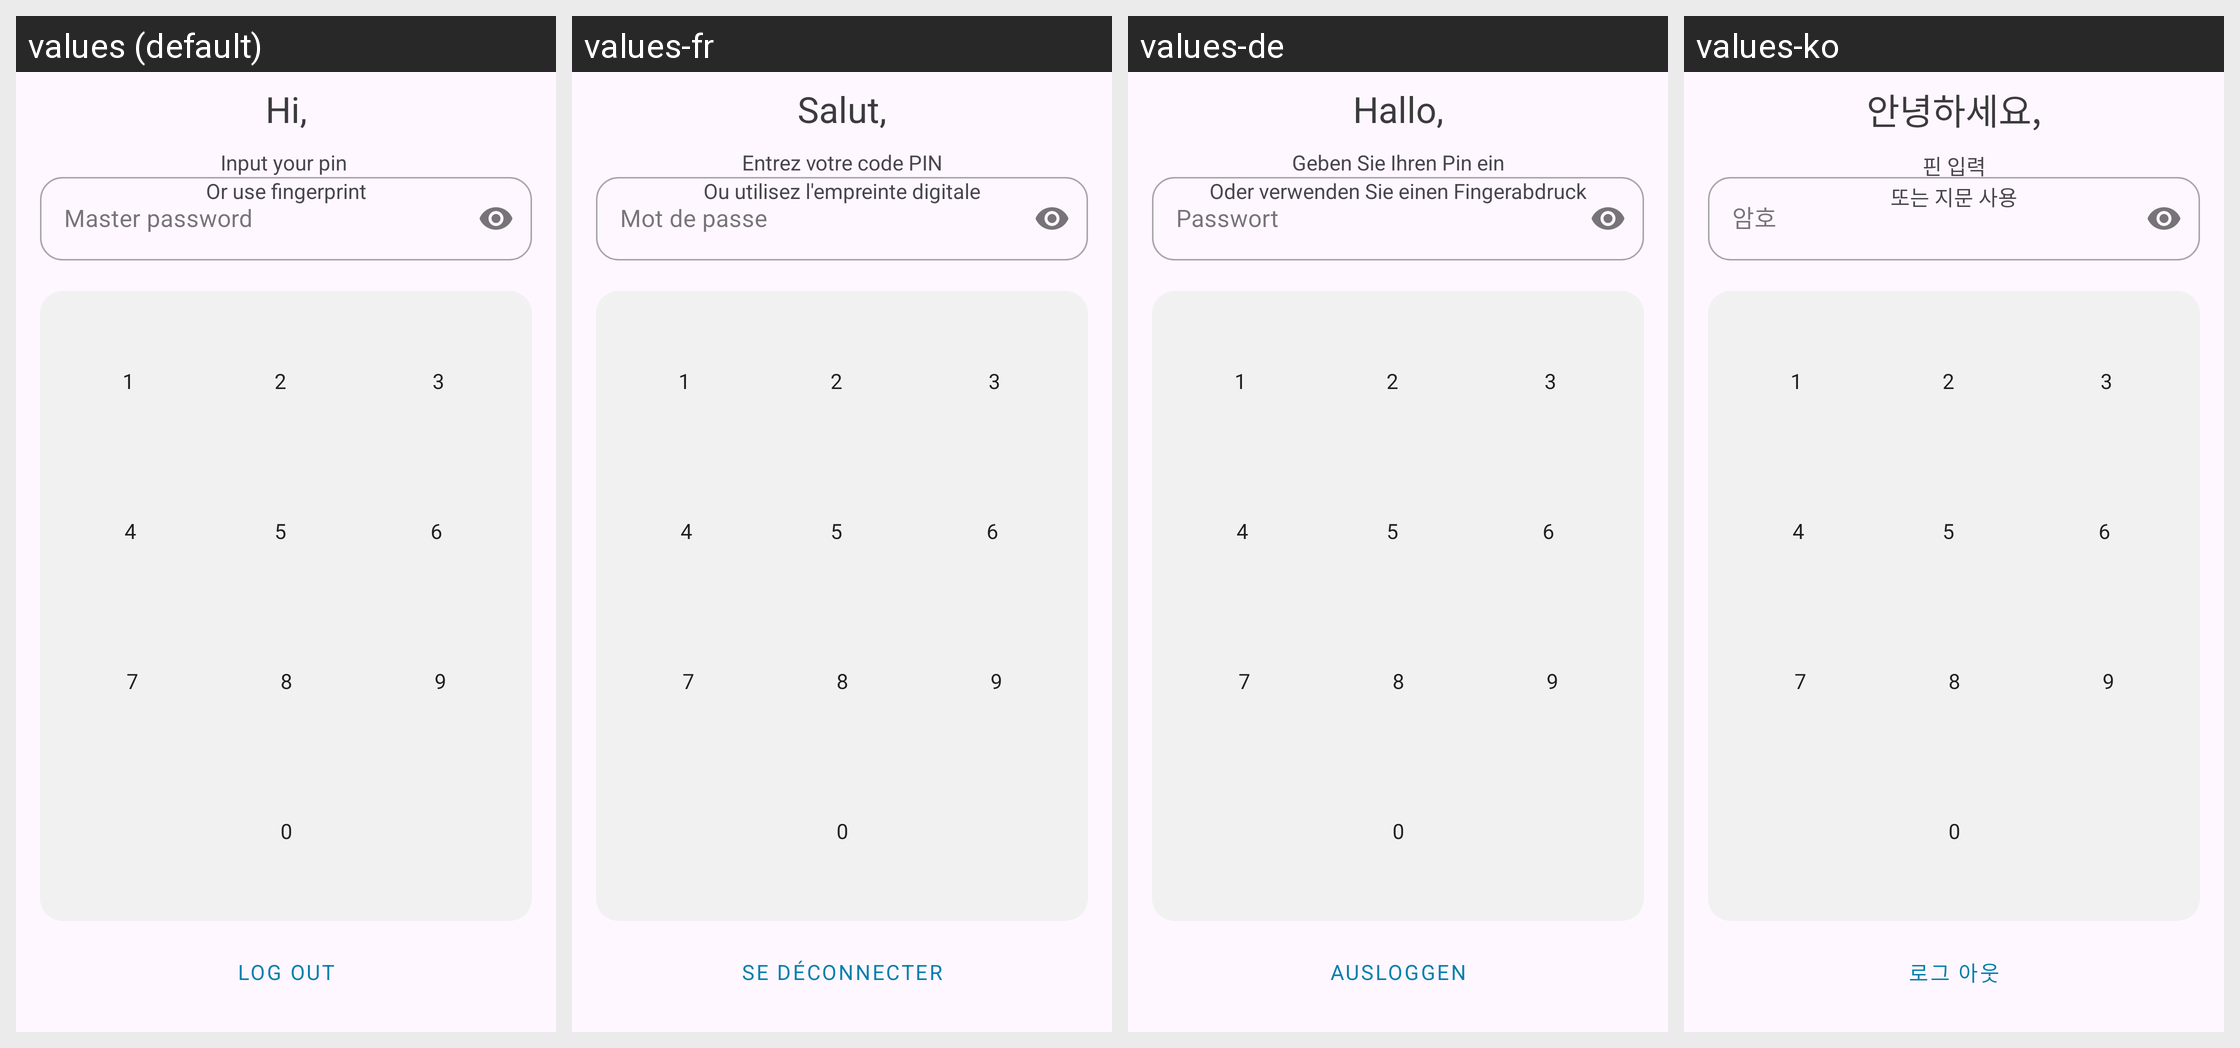

This grid shows one Android layout under several languages. Give, for every string resource on the screen, its name, the default text and each shown locale's text.
Android screen res/layout/activity_pin_view.xml rendered under 4 locales, left to right: values (default), values-fr, values-de, values-ko. Device: Nexus 5 (rendered at 1080×1920; each locale shown at half size, 540×960, under a caption strip naming it); theme Theme.QP.
Other locales in the repository, not shown: values-es, values-hi, values-it, values-ja, values-nl, values-ru, values-zh-rCN, values-zn.
Strings drawn on this screen, with the default value and each locale's value (text and hints the layout hard-codes, and strings that could not be matched under every locale, appear in the picture but are not listed):

hi_username
  values: Hi,
  values-fr: Salut,
  values-de: Hallo,
  values-ko: 안녕하세요,

inputPassword
  values: Master password
  values-fr: Mot de passe
  values-de: Passwort
  values-ko: 암호

input_your_pin
  values: Input your pin 
  values-fr: Entrez votre code PIN
  values-de: Geben Sie Ihren Pin ein
  values-ko: 핀 입력

or_use_fingerprint
  values: Or use fingerprint
  values-fr: Ou utilisez l'empreinte digitale
  values-de: Oder verwenden Sie einen Fingerabdruck
  values-ko: 또는 지문 사용

_1
  values: 1
  values-fr: 1  [not translated; the default value is used]
  values-de: 1  [not translated; the default value is used]
  values-ko: 1  [not translated; the default value is used]

_2
  values: 2
  values-fr: 2  [not translated; the default value is used]
  values-de: 2  [not translated; the default value is used]
  values-ko: 2  [not translated; the default value is used]

_3
  values: 3
  values-fr: 3  [not translated; the default value is used]
  values-de: 3  [not translated; the default value is used]
  values-ko: 3  [not translated; the default value is used]

_4
  values: 4
  values-fr: 4  [not translated; the default value is used]
  values-de: 4  [not translated; the default value is used]
  values-ko: 4  [not translated; the default value is used]

_5
  values: 5
  values-fr: 5  [not translated; the default value is used]
  values-de: 5  [not translated; the default value is used]
  values-ko: 5  [not translated; the default value is used]

_6
  values: 6
  values-fr: 6  [not translated; the default value is used]
  values-de: 6  [not translated; the default value is used]
  values-ko: 6  [not translated; the default value is used]

_7
  values: 7
  values-fr: 7  [not translated; the default value is used]
  values-de: 7  [not translated; the default value is used]
  values-ko: 7  [not translated; the default value is used]

_8
  values: 8
  values-fr: 8  [not translated; the default value is used]
  values-de: 8  [not translated; the default value is used]
  values-ko: 8  [not translated; the default value is used]

_9
  values: 9
  values-fr: 9  [not translated; the default value is used]
  values-de: 9  [not translated; the default value is used]
  values-ko: 9  [not translated; the default value is used]

_0
  values: 0
  values-fr: 0  [not translated; the default value is used]
  values-de: 0  [not translated; the default value is used]
  values-ko: 0  [not translated; the default value is used]

log_out
  values: Log out
  values-fr: Se déconnecter
  values-de: Ausloggen
  values-ko: 로그 아웃
